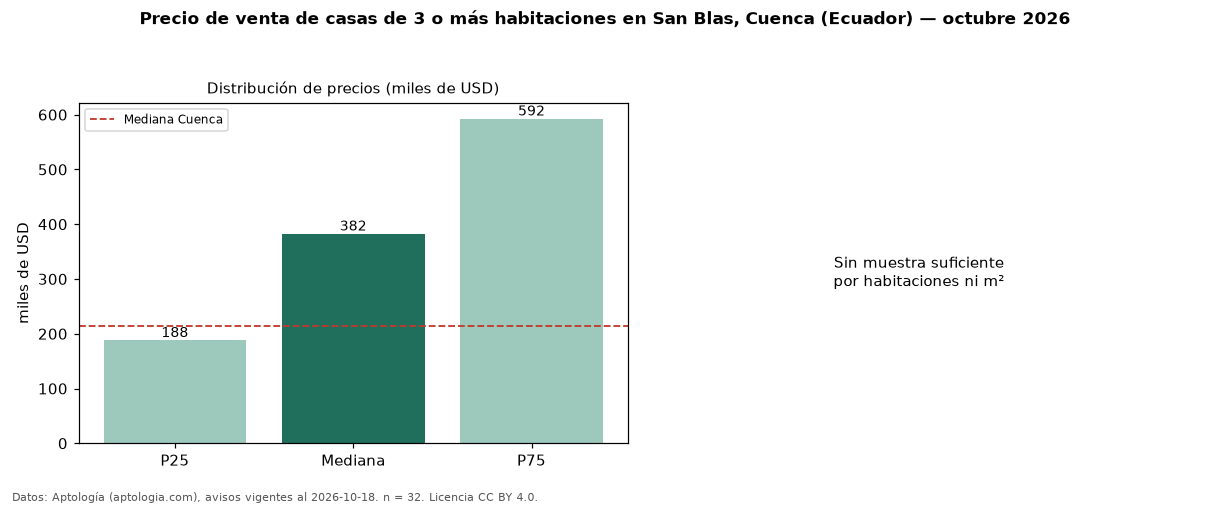

Source data for this figure (header and first rows):
seccion, metrica, valor, moneda, n
precio, p25, 188000, USD, 32
precio, mediana, 382500, USD, 32
precio, p75, 592500, USD, 32
precio, minimo, 97000, USD, 32
precio, maximo, 1298000, USD, 32
banos, mediana_banos, 4.0, , 
habitaciones, 3+, 382500, USD, 32
ciudad, mediana_ciudad_referencia, 213500, USD, 
ciudad, mediana_m2_ciudad, 862.5, USD, 
fuente, fecha_datos, 2026-10-18, , 
fuente, atribucion, https://www.aptologia.com/ec/venta/cuenc…, , 
fuente, licencia, CC BY 4.0, , 
